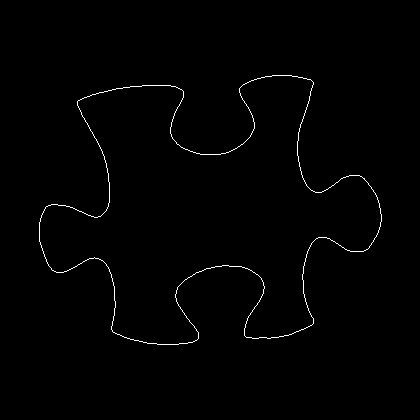

The table this chart was drawn from, first rows:
39, 222
39, 223
39, 224
39, 225
39, 226
39, 227
39, 228
39, 229
39, 230
39, 231
39, 232
39, 233
39, 234
39, 235
39, 236
39, 237
39, 238
39, 239
39, 240
39, 241
40, 242
40, 243
40, 244
41, 245
41, 246
41, 247
42, 248
42, 249
42, 250
43, 251
43, 252
43, 253
44, 254
44, 255
44, 256
45, 257
45, 258
46, 259
46, 260
46, 261
47, 262
47, 263
48, 264
48, 265
49, 266
50, 267
51, 268
51, 269
52, 270
53, 270
54, 271
55, 271
56, 272
57, 272
58, 272
59, 272
60, 272
61, 272
62, 272
63, 272
64, 271
... 1,362 more rows
